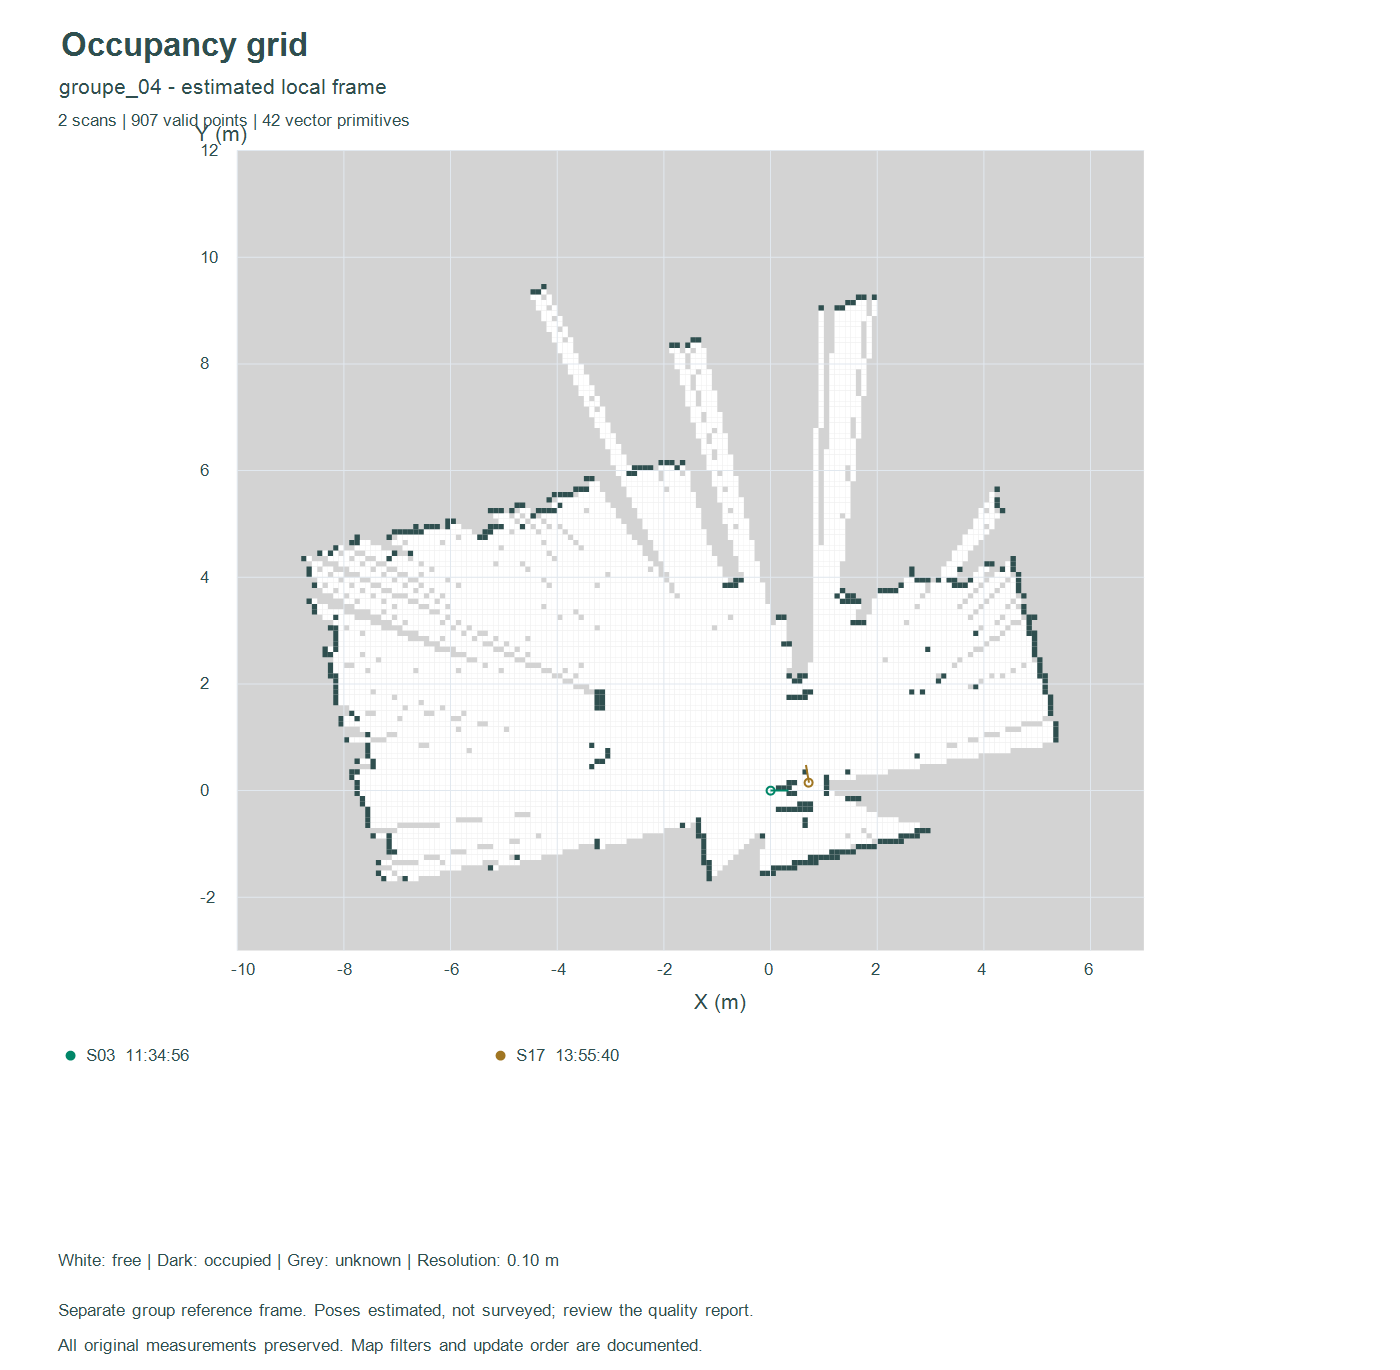

The table this chart was drawn from, first rows:
# 0=libre;127=inconnu;255=occupe
# resolution_m=0.1;origin_x_m=-10;origin…
127, 127, 127, 127, 127, 127, 127, 127, 127, 127, 127, 127, 127, 127, 127, 127, 127, 127, 127, 127, 127, 127, 127, 127
127, 127, 127, 127, 127, 127, 127, 127, 127, 127, 127, 127, 127, 127, 127, 127, 127, 127, 127, 127, 127, 127, 127, 127
127, 127, 127, 127, 127, 127, 127, 127, 127, 127, 127, 127, 127, 127, 127, 127, 127, 127, 127, 127, 127, 127, 127, 127
127, 127, 127, 127, 127, 127, 127, 127, 127, 127, 127, 127, 127, 127, 127, 127, 127, 127, 127, 127, 127, 127, 127, 127
127, 127, 127, 127, 127, 127, 127, 127, 127, 127, 127, 127, 127, 127, 127, 127, 127, 127, 127, 127, 127, 127, 127, 127
127, 127, 127, 127, 127, 127, 127, 127, 127, 127, 127, 127, 127, 127, 127, 127, 127, 127, 127, 127, 127, 127, 127, 127
127, 127, 127, 127, 127, 127, 127, 127, 127, 127, 127, 127, 127, 127, 127, 127, 127, 127, 127, 127, 127, 127, 127, 127
127, 127, 127, 127, 127, 127, 127, 127, 127, 127, 127, 127, 127, 127, 127, 127, 127, 127, 127, 127, 127, 127, 127, 127
127, 127, 127, 127, 127, 127, 127, 127, 127, 127, 127, 127, 127, 127, 127, 127, 127, 127, 127, 127, 127, 127, 127, 127
127, 127, 127, 127, 127, 127, 127, 127, 127, 127, 127, 127, 127, 127, 127, 127, 127, 127, 127, 127, 127, 127, 127, 127
127, 127, 127, 127, 127, 127, 127, 127, 127, 127, 127, 127, 127, 127, 127, 127, 127, 127, 127, 127, 127, 127, 127, 127
127, 127, 127, 127, 127, 127, 127, 127, 127, 127, 127, 127, 127, 127, 127, 127, 127, 127, 127, 127, 127, 127, 127, 127
127, 127, 127, 127, 127, 127, 127, 127, 127, 127, 127, 127, 127, 127, 127, 127, 127, 127, 127, 127, 127, 127, 127, 127
127, 127, 127, 127, 127, 127, 127, 127, 127, 127, 127, 127, 127, 127, 127, 127, 127, 127, 127, 127, 127, 127, 127, 127
127, 127, 127, 127, 127, 127, 127, 127, 127, 127, 127, 127, 127, 127, 127, 127, 127, 127, 127, 127, 127, 127, 127, 127
127, 127, 127, 127, 127, 127, 127, 127, 127, 127, 127, 127, 127, 127, 127, 127, 127, 127, 127, 127, 127, 127, 127, 127
127, 127, 127, 127, 127, 127, 127, 127, 127, 127, 127, 127, 127, 127, 127, 127, 127, 127, 127, 127, 127, 127, 127, 127
127, 127, 127, 127, 127, 127, 127, 127, 127, 127, 127, 127, 127, 127, 127, 127, 127, 127, 127, 127, 127, 127, 127, 127
127, 127, 127, 127, 127, 127, 127, 127, 127, 127, 127, 127, 127, 127, 127, 127, 127, 127, 127, 127, 127, 127, 127, 127
127, 127, 127, 127, 127, 127, 127, 127, 127, 127, 127, 127, 127, 127, 127, 127, 127, 127, 127, 127, 127, 127, 127, 127
127, 127, 127, 127, 127, 127, 127, 127, 127, 127, 127, 127, 127, 127, 127, 127, 127, 127, 127, 127, 127, 127, 127, 127
127, 127, 127, 127, 127, 127, 127, 127, 127, 127, 127, 127, 127, 127, 127, 127, 127, 127, 127, 127, 127, 127, 127, 127
127, 127, 127, 127, 127, 127, 127, 127, 127, 127, 127, 127, 127, 127, 127, 127, 127, 127, 127, 127, 127, 127, 127, 127
127, 127, 127, 127, 127, 127, 127, 127, 127, 127, 127, 127, 127, 127, 127, 127, 127, 127, 127, 127, 127, 127, 127, 127
127, 127, 127, 127, 127, 127, 127, 127, 127, 127, 127, 127, 127, 127, 127, 127, 127, 127, 127, 127, 127, 127, 127, 127
127, 127, 127, 127, 127, 127, 127, 127, 127, 127, 127, 127, 127, 127, 127, 127, 127, 127, 127, 127, 127, 127, 127, 127
127, 127, 127, 127, 127, 127, 127, 127, 127, 127, 127, 127, 127, 127, 127, 127, 127, 127, 127, 127, 127, 127, 127, 127
127, 127, 127, 127, 127, 127, 127, 127, 127, 127, 127, 127, 127, 127, 127, 127, 127, 127, 127, 127, 127, 127, 127, 127
127, 127, 127, 127, 127, 127, 127, 127, 127, 127, 127, 127, 127, 127, 127, 127, 127, 127, 127, 127, 127, 127, 127, 127
127, 127, 127, 127, 127, 127, 127, 127, 127, 127, 127, 127, 127, 127, 127, 127, 127, 127, 127, 127, 127, 127, 127, 127
127, 127, 127, 127, 127, 127, 127, 127, 127, 127, 127, 127, 127, 127, 127, 127, 127, 127, 127, 127, 127, 127, 127, 127
127, 127, 127, 127, 127, 127, 127, 127, 127, 127, 127, 127, 127, 127, 127, 127, 127, 127, 127, 127, 127, 127, 127, 127
127, 127, 127, 127, 127, 127, 127, 127, 127, 127, 127, 127, 127, 127, 127, 127, 127, 127, 127, 127, 127, 127, 127, 127
127, 127, 127, 127, 127, 127, 127, 127, 127, 127, 127, 127, 127, 127, 127, 127, 127, 127, 127, 127, 127, 127, 127, 127
127, 127, 127, 127, 127, 127, 127, 127, 127, 127, 127, 127, 127, 127, 127, 127, 127, 127, 127, 127, 127, 127, 127, 127
127, 127, 127, 127, 127, 127, 127, 127, 127, 127, 127, 127, 127, 127, 127, 127, 127, 127, 127, 127, 127, 127, 127, 127
127, 127, 127, 127, 127, 127, 127, 127, 127, 127, 127, 127, 127, 127, 127, 127, 127, 127, 127, 127, 127, 127, 127, 127
127, 127, 127, 127, 127, 127, 127, 127, 127, 127, 127, 127, 127, 127, 127, 127, 127, 127, 127, 127, 127, 127, 127, 127
127, 127, 127, 127, 127, 127, 127, 127, 127, 127, 127, 127, 127, 127, 127, 127, 127, 127, 127, 127, 127, 127, 127, 127
127, 127, 127, 127, 127, 127, 127, 127, 127, 127, 127, 127, 127, 127, 127, 127, 127, 127, 127, 127, 127, 127, 127, 127
127, 127, 127, 127, 127, 127, 127, 127, 127, 127, 127, 127, 127, 127, 127, 127, 127, 127, 127, 127, 127, 127, 127, 127
127, 127, 127, 127, 127, 127, 127, 127, 127, 127, 127, 127, 127, 127, 127, 127, 127, 127, 127, 127, 127, 127, 127, 127
127, 127, 127, 127, 127, 127, 127, 127, 127, 127, 127, 127, 127, 127, 127, 127, 127, 127, 127, 127, 127, 127, 127, 127
127, 127, 127, 127, 127, 127, 127, 127, 127, 127, 127, 127, 127, 127, 127, 127, 127, 127, 127, 127, 127, 127, 127, 127
127, 127, 127, 127, 127, 127, 127, 127, 127, 127, 127, 127, 127, 127, 127, 127, 127, 127, 127, 127, 127, 127, 127, 127
127, 127, 127, 127, 127, 127, 127, 127, 127, 127, 127, 127, 127, 127, 127, 127, 127, 127, 127, 127, 127, 127, 127, 127
127, 127, 127, 127, 127, 127, 127, 127, 127, 127, 127, 127, 127, 127, 127, 127, 127, 127, 127, 127, 127, 127, 127, 127
127, 127, 127, 127, 127, 127, 127, 127, 127, 127, 127, 127, 127, 127, 127, 127, 127, 127, 127, 127, 127, 127, 127, 127
127, 127, 127, 127, 127, 127, 127, 127, 127, 127, 127, 127, 127, 127, 127, 127, 127, 127, 127, 127, 127, 127, 127, 127
127, 127, 127, 127, 127, 127, 127, 127, 127, 127, 127, 127, 127, 127, 127, 127, 127, 127, 127, 127, 127, 127, 127, 127
127, 127, 127, 127, 127, 127, 127, 127, 127, 127, 127, 127, 127, 127, 127, 127, 127, 127, 127, 127, 127, 127, 127, 127
127, 127, 127, 127, 127, 127, 127, 127, 127, 127, 127, 127, 127, 127, 127, 127, 127, 127, 127, 127, 127, 127, 127, 127
127, 127, 127, 127, 127, 127, 127, 127, 127, 127, 127, 127, 127, 127, 127, 127, 127, 127, 127, 127, 127, 127, 127, 127
127, 127, 127, 127, 127, 127, 127, 127, 127, 127, 127, 127, 127, 127, 127, 127, 127, 127, 127, 127, 127, 127, 127, 127
127, 127, 127, 127, 127, 127, 127, 127, 127, 127, 127, 127, 127, 127, 127, 127, 127, 127, 127, 127, 127, 127, 127, 127
127, 127, 127, 127, 127, 127, 127, 127, 127, 127, 127, 127, 127, 127, 127, 127, 127, 127, 127, 127, 127, 127, 127, 127
127, 127, 127, 127, 127, 127, 127, 127, 127, 127, 127, 127, 127, 127, 127, 127, 127, 127, 127, 127, 127, 127, 127, 127
127, 127, 127, 127, 127, 127, 127, 127, 127, 127, 127, 127, 127, 127, 127, 127, 127, 127, 127, 127, 127, 127, 127, 127
127, 127, 127, 127, 127, 127, 127, 127, 127, 127, 127, 127, 127, 127, 127, 127, 127, 127, 127, 127, 127, 127, 127, 127
... 91 more rows
